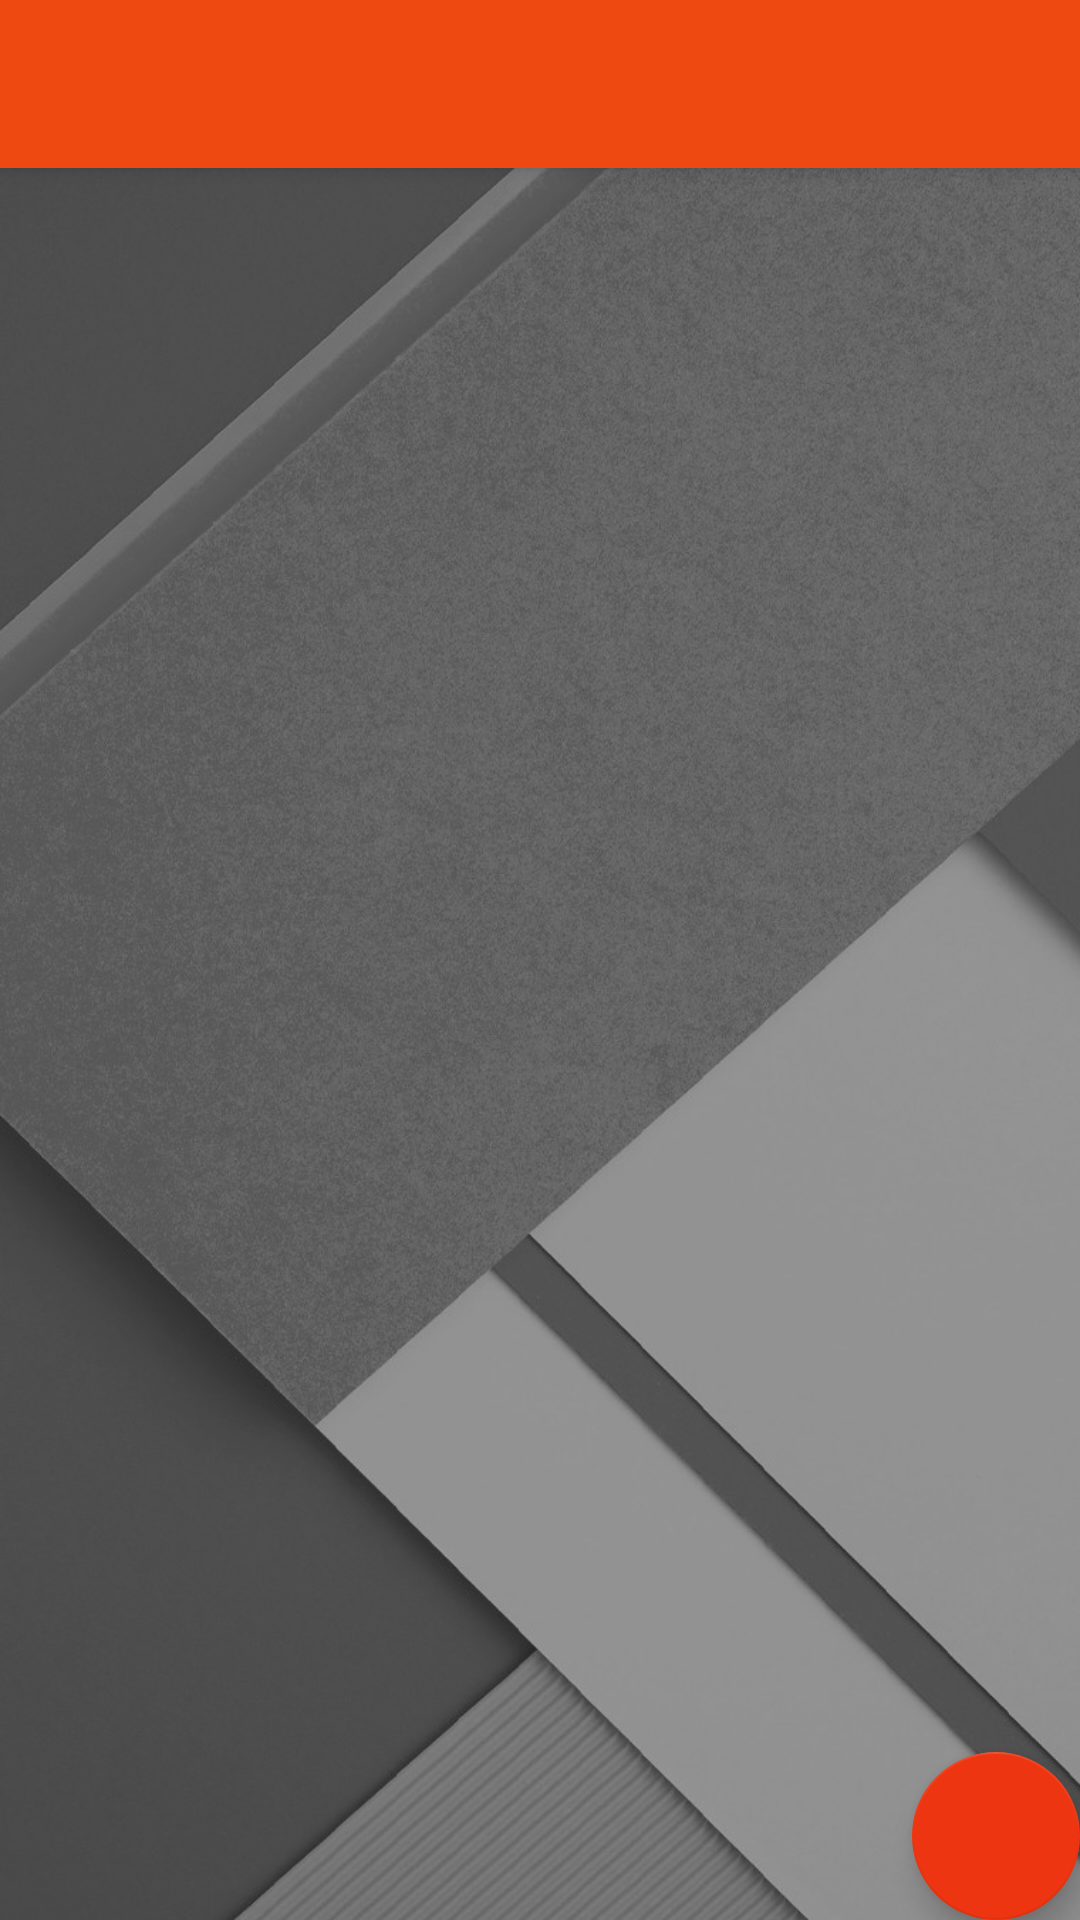

Produce the Android XML layout that renders to this screen, including the resource entries it uses.
<!-- AndroidManifest.xml: application theme AppTheme -->
<!-- res/layout/activity_prepare_containers.xml -->
<?xml version="1.0" encoding="utf-8"?>
<android.support.design.widget.CoordinatorLayout xmlns:android="http://schemas.android.com/apk/res/android"
    xmlns:app="http://schemas.android.com/apk/res-auto"
    xmlns:tools="http://schemas.android.com/tools"
    android:layout_width="match_parent"
    android:layout_height="match_parent"
    tools:context="com.example.bikerun2.view.activity.PrepareContainersActivity">

    <android.support.design.widget.AppBarLayout
        android:layout_width="match_parent"
        android:layout_height="wrap_content"
        android:theme="@style/AppTheme.AppBarOverlay">

        <android.support.v7.widget.Toolbar
            android:id="@+id/toolbar"
            android:layout_width="match_parent"
            android:layout_height="?attr/actionBarSize"
            android:background="?attr/colorPrimary"
            app:popupTheme="@style/AppTheme.PopupOverlay" />

    </android.support.design.widget.AppBarLayout>

    <include layout="@layout/content_prepare_containers" />

    <android.support.design.widget.FloatingActionButton
        android:id="@+id/fab"
        android:layout_width="wrap_content"
        android:layout_height="wrap_content"
        android:layout_gravity="bottom|end"
        android:layout_margin="@dimen/fab_margin"
        app:srcCompat="@drawable/ic_add_white_24dp" />

</android.support.design.widget.CoordinatorLayout>
<!-- res/layout/content_prepare_containers.xml (included above) -->
<?xml version="1.0" encoding="utf-8"?>
<android.support.constraint.ConstraintLayout xmlns:android="http://schemas.android.com/apk/res/android"
    xmlns:app="http://schemas.android.com/apk/res-auto"
    android:id="@+id/constraint_prepare_container"
    xmlns:tools="http://schemas.android.com/tools"
    android:layout_width="match_parent"
    android:layout_height="match_parent"
    android:background="@drawable/background"
    app:layout_behavior="@string/appbar_scrolling_view_behavior"
    tools:context="com.example.bikerun2.view.activity.PrepareContainersActivity"
    tools:showIn="@layout/activity_prepare_containers">

    <android.support.v7.widget.RecyclerView
    android:layout_width="368dp"
        android:id="@+id/prepare_recycleview"
        android:layout_height="495dp"
        tools:layout_editor_absoluteY="8dp"
        tools:layout_editor_absoluteX="8dp"></android.support.v7.widget.RecyclerView>

</android.support.constraint.ConstraintLayout>
<!-- resources referenced by this layout -->
<resources>
  <!-- drawable background: jpg bitmap (drawable, 144024 bytes) -->
  <style name="AppTheme.AppBarOverlay" parent="ThemeOverlay.AppCompat.Dark.ActionBar" />
  <style name="AppTheme.PopupOverlay" parent="ThemeOverlay.AppCompat.Light" />
  <style name="AppTheme" parent="Theme.AppCompat.Light.DarkActionBar">
          
          <item name="colorPrimary">@color/colorPrimary</item>
          <item name="colorPrimaryDark">@color/colorPrimaryDark</item>
          <item name="colorAccent">@color/colorAccent</item>
      </style>
  <color name="colorPrimary">#ed4911</color>
  <color name="colorPrimaryDark">#ed6511</color>
  <color name="colorAccent">#ed3511</color>
</resources>
